pico-8 play session: no input (idle)

[t = 1 s] idle ~1s (no d-pad/buttons)
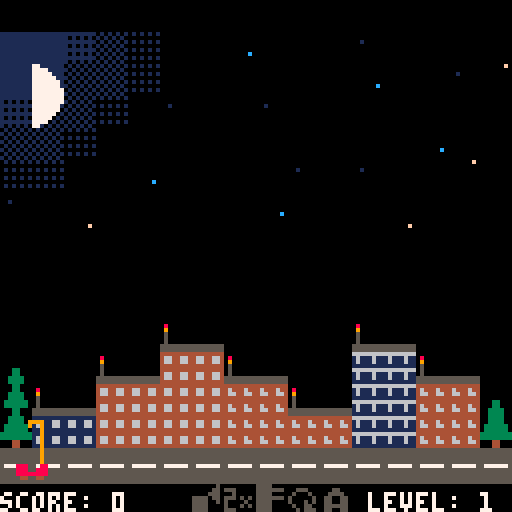
[t = 6 s] idle ~6s (no d-pad/buttons)
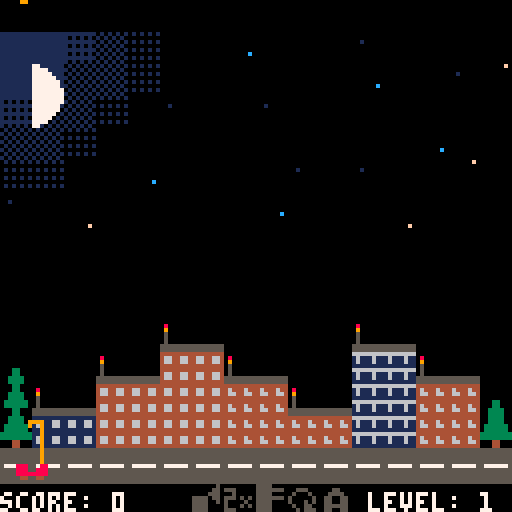
[t = 8 s] idle ~8s (no d-pad/buttons)
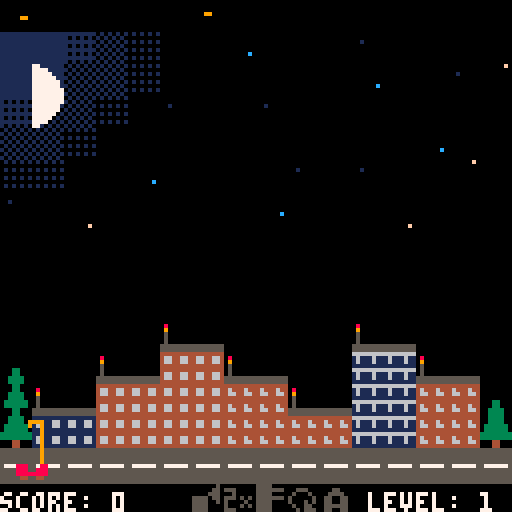

pico-8 cartridge
version 7
__lua__
-- meteoritic roof-o-mat
-- by @adam_sporka
-- 2016

-- 1.2
-- theme music plays in-game
-- limiting simultaneous meteorites above each building to three
-- limiting the height of buildings to 20 floors

prob_fall=1 --out of 100 on every update
app_state=1000
gnd=14
meteors=24
level=1
score=0
aru_max_health=15
level_up_every=200

perk_names={}
perk_names[0]="auto-align"
perk_names[1]="double speed"
perk_names[2]="sturdy frame"
perk_names[3]="toroidal topology"
perk_names[4]="auto-repair unit"

perk_desc={}
perk_desc[0]={}
perk_desc[0][0]="rig aligns with the"
perk_desc[0][1]="roof level"
perk_desc[1]={}
perk_desc[1][0]="the vehicle moves"
perk_desc[1][1]="twice as fast"
perk_desc[2]={}
perk_desc[2][0]="no rectracting"
perk_desc[2][1]="before left/right"
perk_desc[3]={}
perk_desc[3][0]="exit screen left, re-"
perk_desc[3][1]="enter right and v.v."
perk_desc[4]={}
perk_desc[4][0]="press 'x' in game to"
perk_desc[4][1]="install aru on a roof"

keys={}
w={}
d={}

-------------------------------

function is_held(k) return band(keys[k],1)==1 end
function is_pressed(k) return band(keys[k],2)==2 end
function is_released(k) return band(keys[k],4)==4 end

function upd_key(k)
 if keys[k]==0 then
  if btn(k) then keys[k]=3 end
 elseif keys[k]==1 then
  if btn(k)==false then keys[k]=4 end
 elseif keys[k]==3 then
  if btn(k) then keys[k]=1
  else keys[k]=4 end
 elseif keys[k]==4 then
  if btn(k) then keys[k]=3
  else keys[k]=0 end
 end
end

function upd_keys()
 for a=0,5 do upd_key(a) end
end

-------------------------------

-- buildings
-- 200: none
-- 201: appearing
--      w.bldgs[x].x
--      w.bldgs[x].w
-- 202: standing
-- 203: destroyed

function add_bldg(b,x,width,h)
 w.bldgs[b]={}
 w.bldgs[b].x=x
 w.bldgs[b].w=width
 w.bldgs[b].h=h
 w.bldgs[b].state=200
 w.bldgs[b].roof=0
 w.bldgs[b].health=100
 w.bldgs[b].color=flr(rnd(4)+16)
 w.bldgs[b].aru=0
 w.bldgs[b].aru_timeout=0
 for a=x,x+width-1 do
  w.x_to_bldg[a]=b
 end
end

function init_bldgs()
 for a=0,15 do
  w.x_to_bldg[a]=0
 end
 add_bldg(1,7,2,2)
 add_bldg(2,5,2,3)
 add_bldg(3,9,2,1)
 add_bldg(4,3,2,2)
 add_bldg(5,11,2,3)
 add_bldg(6,1,2,1)
 add_bldg(7,13,2,2)
end

function get_bldg_wy(b)
 return 14-w.bldgs[b].h
end

function get_bldg_y(b)
 if b==0 then
  return 14*8
 else
  return (14-w.bldgs[b].h)*8
 end
end

function get_bldg_h(b)
 return w.bldgs[b].h
end

function get_bldg_x(b)
 return w.bldgs[b].x
end

function get_bldg_w(b)
 return w.bldgs[b].w
end

function get_health_spr(health,roof)
 if health==100 then
   return 8+roof*4
 else
  return flr(9+(100-health)/34)+(roof*4)
 end
end

function draw_bldg(b)
 if w.bldgs[b].state==203 then
  for x=get_bldg_x(b),get_bldg_w(b)+get_bldg_x(b)-1 do
   mset(x,get_bldg_wy(b)-1,0)
   for y=get_bldg_wy(b),gnd-1 do
    mset(x,y,20)
   end
  end
 else
  roof=get_health_spr(w.bldgs[b].health,w.bldgs[b].roof)
  for x=get_bldg_x(b),get_bldg_w(b)+get_bldg_x(b)-1 do
   mset(x,get_bldg_wy(b)-1,roof)
   if (roof==8 or roof==12) then roof+=1 end
   for y=get_bldg_wy(b),gnd-1 do
    mset(x,y,w.bldgs[b].color)
   end
  end
 end 
 if w.bldgs[b].aru>0 then
  if w.bldgs[b].aru_timeout>0 then
   mset(get_bldg_x(b),get_bldg_wy(b)-1,22)
   w.bldgs[b].aru_timeout-=1
  elseif w.bldgs[b].aru>5 then
   mset(get_bldg_x(b),get_bldg_wy(b)-1,21)
  elseif w.bldgs[b].aru>1 then
   mset(get_bldg_x(b),get_bldg_wy(b)-1,37)
  else
   mset(get_bldg_x(b),get_bldg_wy(b)-1,38)
  end
 end
end

function draw_bldgs()
 for b=1,7 do draw_bldg(b) end
end

function bldg_dmg_from_meteor(b)
 -- not on a building? play sound, do nothing
 if b<=0 then
  sfx(0,3)
 else
  if w.bldgs[b].aru>0 then
   sfx(4,3)
   w.bldgs[b].aru_timeout=16
   w.bldgs[b].aru-=1
  else
   sfx(0,3)
   w.bldgs[b].health-=25
   if w.bldgs[b].health<=0 then
    w.bldgs[b].state=203   
    music(8)
    stop_spraying()
    app_state=1003
   end
  end
 end
end

function bldg_install_aru(b)
 if is_rig_aligned(b) then
  w.bldgs[b].aru=aru_max_health
  w.bldgs[b].health=100
  sfx(5,3)
 end
end

function bldg_health_from_rig(b)
 if b>0 then
  if w.bldgs[b].health<100 then
   if is_rig_aligned(b) then
    w.bldgs[b].health+=1
    add_score(1)
    if w.bldgs[b].health==100 then
     stop_spraying()
    end
   else
   stop_spraying()
   end
  else
   stop_spraying()
  end
 end
end 

-------------------------------

-- meteors
-- 100: none
-- 101: falling
--      w.meteors[x].wy
--      w.meteors[x].x
-- 102: crashing
--      w.meteors[x].phase

function meteor_wy_to_y(wy)
 if wy<150 then
  return flr(wy/15)
 else
  return 10+flr(9*(wy-150)/5)
 end
end

function meteor_wy_to_spr(wy)
 if wy<150 then
  return 46
 else
  return 45
 end
end

function draw_meteor(i)
 if w.meteors[i].state==101 then
  y=meteor_wy_to_y(w.meteors[i].wy)
  s=meteor_wy_to_spr(w.meteors[i].wy)
  spr(s,w.meteors[i].x,y-7)
 elseif w.meteors[i].state==102 then
  -- pset(w.meteors[i].x,w.meteors[i].sy,4)
  if w.meteors[i].phase<5 then
   spr(w.meteors[i].phase+50,w.meteors[i].x-3,w.meteors[i].sy-7)
  end
 end
end

function drop_meteor(i)
 success=false
 trials=0
 r=0
 while (trials<10 and success==false) do
  r=flr(rnd(128))
  b=w.x_to_bldg[flr(r/8)];
  c=0
  trials+=1
  for m=1,meteors do
   if m!=i and w.meteors[m].state==101 and b!=0 and w.meteors[m].b==b then
    c+=1
   end
  end
  -- there can be only three meteorites above any roof
  if c<2 then
   success=true
  end
 end
 if (trials>=10) then
  return
 end
 w.meteors[i].x = r
 w.meteors[i].wy = 0
 w.meteors[i].b = w.x_to_bldg[flr(r/8)];
 w.meteors[i].state=101
end

function upd_meteor(i)
 if w.meteors[i].state==100 then
  if rnd(100)<prob_fall then
   drop_meteor(i)
  end
 elseif w.meteors[i].state==101 then
  w.meteors[i].wy+=1
  y=meteor_wy_to_y(w.meteors[i].wy)
  b=w.x_to_bldg[flr(w.meteors[i].x/8)]
  h=get_bldg_y(b)
  if y>h-1 then
   bldg_dmg_from_meteor(b) 
   w.meteors[i].state=102
   w.meteors[i].sy=h-1
   w.meteors[i].phase=0
  end
 elseif w.meteors[i].state==102 then
   w.meteors[i].phase+=0.5
   if w.meteors[i].phase>=5 then
    w.meteors[i].state=100
   end
 end
end

function draw_meteors()
 for a=1,meteors do
  draw_meteor(a)
 end
end

-------------------------------

-- rig
-- 300: idle
-- 301: move sideways
-- 302: move up/down
-- 303: stable

function init_rig()
 d.x=4
 d.y=0
 d.sy=14*8
 d.state=300
 d.vx=0
 d.vy=0
end

function draw_rig()
 spr(56, d.x, d.sy)
 if d.spray==1 then
  spr(25, d.x, d.sy-8-d.y)
 else
  spr(24, d.x, d.sy-8-d.y)
 end
 line(d.x+6, d.sy, d.x+6, d.sy-d.y, 9)
end

function do_align_perk()
 if w.perks[0] then
  b=w.x_to_bldg[flr(d.x/8)]
  if b>0 then
   d.vy=speed*get_dir_to_align(b)
   if d.vy!=0 then
    d.state=302
   end
  end
 end
end

function is_rig_aligned(b)
 if b<=0 then
  return false
 end
 if get_bldg_h(b)*8==d.y then
  return true
 else
  return false
 end
end

function get_dir_to_align(b)
 if is_rig_aligned(b) then
  return 0
 elseif get_bldg_h(b)*8>d.y then
  return 1
 else
  return -1
 end
end

function move_rig()
 d.state=301
 minx=0; maxx=120
 if w.perks[3] then
  minx=-8; maxx=128
 end
 if is_held(0) and d.x>minx then d.vx=-speed end
 if is_held(1) and d.x<maxx then d.vx+=speed end
 d.x+=d.vx
end

d.spray_target=0
d.spray_commenced=0
function start_spraying(target_roof)
 if target_roof<=0 then
  sfx(6,2)
  return 
 end
 if w.bldgs[target_roof].health>=100 then
  sfx(6,2)
  return
 end
 if d.spray_target==0 then
  if is_rig_aligned(b) then
   d.spray_target=target_roof
   d.spray=1
   d.spray_commenced=0
  else 
   sfx(6,2)
  end
 end
end

function update_spray()
 if d.spray_target>0 then
  if d.state==303 then
   if d.spray_commenced==0 then
    sfx(2,2)
    d.spray_commenced=1
   end
   bldg_health_from_rig(d.spray_target)
  end
 end
end

function stop_spraying()
 d.spray=0
 d.spray_target=0
 d.spray_commenced=0
 sfx(-1,2)
end

was_state=300
function update_rig()
 update_spray()
 -- speed perk
 speed=2
 if w.perks[1] then speed=4 end
 -- idle
 if d.state==300 then
  was_state=300
  stop_spraying()
  d.vx=0
  do_align_perk()
  if is_held(0) or is_held(1) then
   move_rig()
  elseif is_held(2) then
   b=w.x_to_bldg[flr(d.x/8)]
   if b>0 then
    d.state=302
    d.vy=2
    d.y+=d.vy
   end
  end
 -- move left/right
 elseif d.state==301 then
  stop_spraying()
  d.x+=d.vx
  if d.x%8==0 then
   -- return to the state based on sturdy frame or not
   if d.x==-8 then d.x=128
   elseif d.x==128 then d.x=-8
   else d.state=was_state
   end
  end
 -- move up/down
 elseif d.state==302 then
  stop_spraying()
  d.y+=d.vy
  if is_pressed(4) then
   b=w.x_to_bldg[flr(d.x/8)]
   start_spraying(b)
   end
  if d.y==0 then
   d.vy=0
   d.state=300
  elseif d.y%8==0 then
   d.state=303
  end
 -- stabilized
 elseif d.state==303 then
  was_state=303
  do_align_perk()
  if is_held(0) or is_held(1) then
   -- is sturdy frame? no need to retract
   stop_spraying()
   if w.perks[2] then
    d.spray=0
    d.vx=0
    move_rig()
   else
    d.vy=-2 
    d.state=302
   end
  elseif is_held(2) or is_held(3) then
   stop_spraying()
   d.vy=0
   if is_held(2) then d.vy+=speed end
   if is_held(3) then d.vy-=speed end
   d.state=302
  elseif is_pressed(4) then
   b=w.x_to_bldg[flr(d.x/8)]
   start_spraying(b)
  elseif is_released(4) then
   stop_spraying()
  elseif is_pressed(5) then
   if w.arus>0 then
    b=w.x_to_bldg[flr(d.x/8)]
    bldg_install_aru(b)
    w.arus-=1
   end
  end
 end
end

-------------------------------

function _init()
 for a=0,5 do keys[a]=0 end
 music(0)
end

-------------------------------

function init_map()
 for x=0,15 do
  for y=0,15 do
   mset(x,y,mget(x+16,y))
  end
 end
end

function initialize_game()
 w.bldgs={}
 w.x_to_bldg={}
 w.rig={}
 w.meteors={}
 w.arus=0
 for a=1,meteors do
  w.meteors[a]={}
  w.meteors[a].state=100
  w.meteors[a].b=0
 end
 w.perks={}
 for a=0,4 do
  w.perks[a]=false
 end
 score=0
 level=1
 init_bldgs()
 init_rig()
 init_map()
end

function update_world()
 count=level+3
 if count>meteors then
  count=meteors
 end
 for a=1,count do
  upd_meteor(a)
 end
 update_rig()
end

-------------------------------

function advance_level()
 h=flr(rnd(7)+1)
 if (w.bldgs[h].h<10) then
   w.bldgs[h].h+=1
 end
 level=eligible_level()
 app_state=1100
end

function eligible_level()
 return flr(score/level_up_every)+1
end

function add_score(delta)
 score+=delta
 if eligible_level()!=level then
  advance_level()
 end
end

-------------------------------

function draw_perks()
 for a=0,4 do
  idx=96+a
  if w.perks[a] then
   idx+=16
  end
  spr(idx,4+44+a*8,120)
 end
 if w.arus>0 then
  spr(116,4+76,120)
 end
end

-------------------------------

store_cursor=0
store_chosen=0
function upd_store_ui()
 if store_chosen==0 then
  if (is_pressed(2)) then 
   store_cursor-=1
   if (store_cursor<0) then store_cursor=4 end
  elseif (is_pressed(3)) then
   store_cursor+=1
   if (store_cursor>4) then store_cursor=0 end
  elseif (is_pressed(5)) then
   if store_cursor==4 then
    w.arus+=1
    sfx(1,3)
    store_chosen=1
   else
    if w.perks[store_cursor]==false then
     w.perks[store_cursor]=true
     sfx(1,3)
     store_chosen=1
    end
   end
  end
 else
  if (is_pressed(5)) then
   app_state=1002
  end
 end
end

function reset_store_ui()
 store_cursor=0
 store_chosen=0
end

function draw_store_ui()
 -- frame
 rectfill(16,20,111,103,0)
 rect(16,20,111,103,7)
 rect(15,19,112,104,0)
 -- cursor highlight
 rectfill(20,store_cursor*8+40,107,store_cursor*8+47,1)
 -- w.perks
 for a=0,4 do
  color=6
  if store_chosen==1 then color=1 end
  if w.perks[a]==true then color=1 end
  if store_cursor==a then color=7 end
  if store_cursor==a and w.perks[a] then color=5 end
  print(perk_names[a],32,a*8+43,color)
  spr(a+112,20,a*8+40)
 end
 if store_chosen==1 then
  print("level up.",20,24,12)
  print("perk chosen!",20,30,12)
  print("'x' to resume game",20,94,12)
 else
  print("level up. get a perk!",20,24,12)
  print("press 'x' to confirm",20,30,12)
  print(perk_desc[store_cursor][0],20,88,12)
  print(perk_desc[store_cursor][1],20,94,12)
 end
end

-------------------------------

function _update()
 upd_keys()
 -- intro screen
 if app_state==1000 then
  if is_released(5) then
   app_state=1001
  end
 -- initialization
 elseif app_state==1001 then
  initialize_game()
  app_state=1002
 -- game
 elseif app_state==1002 then
  update_world()
 -- store_reset
 elseif app_state==1100 then
  reset_store_ui()
  stop_spraying()
  app_state=1101
 -- store
 elseif app_state==1101 then
  upd_store_ui()
 -- game over
 elseif app_state==1003 then
  if is_released(5) then
   music(0)
   app_state=1000
  end
 end
end

-------------------------------

function draw_title()
 map(32,0,0,0,16,16)
 for a=0,10 do
  for b=0,1 do
   spr(a+b*16+64,a*8+20,b*8+44)
  end
 end
 print("by adam sporka", 36, 60, 6)
 print("twitter: @adam_sporka", 22, 66, 6)
 print("press 'x' to start", 28, 95, 6)
end

function draw_score()
 print("score: "..score, 0, 123, 7)
 print("level: "..level, 92, 123, 7)
end

function _draw()
 rectfill(0,0,127,127,0)
 if app_state==1000 then
  draw_title()
 end
 if app_state>=1002 then 
  draw_score()
  draw_bldgs()
  map(0,0,0,0,16,16)
  draw_meteors()
  draw_rig()
  draw_perks()
  end
 if app_state==1003 then
  print("game over", 46, 40, 7)
  print("press 'x' to restart", 24, 46, 6)
  draw_score()
 end
 if app_state==1101 then
  draw_store_ui()
 end
 -- print(d.spray_target,0,0,7)
end
__gfx__
00000000000000000000000000000000000000000000000000000000000000000000000000000000000000000000000000000000000000000000000000000000
00000000000000000000000000000000000000000000000000000000000000000800000000000000000000000000000000800000000000000000000000000000
00000000000000000000000000000000000000000000000000000000000000000900000000000000000000000000000000900000000000000000000000000000
00000000000000000000000000000000000000000000000000000000000000000500000000000000000000000000000000500000000000000000000000000000
00000000000000000000000000000000000000000000000000000000000000000500000000000000000000000000000000500000000000000000000000000000
00000000000000000000000000000000000000000000000000000000000000000500000000000000000000000000000000500000000000000000000000000000
0000000011111111000000000000000000000000cccccccc000000000000000055555555555555550000000000000000cccccccccccccccc0000000000000000
0000000011111111111111111100100100000000cccccccccccccccccc00c00c55555555555555555555555555005005cccccccccccccccccccccccccc00c00c
44444444444444446666666611111111555550500000000000000000000000000000000000000000000000000000000000000000000000000000000000000000
46644664464446441611161116611661060006050000000000000000000000000009999000099990000000000000000000000000000000000000000000000000
46644664466446641611161116611661060505550000000000000000000000000009009000090090000000000000000000000000000000000000000000000000
44444444444444441111111111111111000050500000000000000000000000000000009000000090000000000000000000000000000000000000000000000000
4444444444444444666666661111111155550555000bb000000bb0000003300000000090000c0090000000000000000000000000000000000000000000000000
466446644644464416111611166116615605000000b33b0000bbbb00000330000000009000c0c090000000000000000000000000000000000000000000000000
46644664466446641611161116611661565056605555555555555555003333000000009000000090000000000000000000000000000000000000000000000000
44444444444444441111111111111111500050505555555555555555003333000000009000000090000000000000000000000000000000000000000000000000
00000000555555555555555500000000000000000000000000000000000330000000009000000000771111111111111111111111700000000000000000000000
00000000000000005555555500000000000000000000000000000000000330000000009000000000777711111111111110101010000000000000000000000000
00000000000000005555555500000000000000000000000000000000003333000000009000000000777771111111111111111111700000000000000000000000
00000000000000005555555500000000000000000000000000000000003333000000009000000000777777111111111110101010070000000000000000000000
00000000000000005777777500000000000000000003300000011000033333300000009000000000777777711111111111111111700000000000000000000000
00000000000000005555555500000000000000000030030000300300033333300000009000000000777777711111111110101010000000000000000000000000
00000000000000005555555500000000000000005555555555555555000330000000009000000000777777771111111111111111990000000000000000000000
00000000000000005555555500000000000000005555555555555555000330000000009000000000777777771111111110101010aa0000009900000000000000
00055000000000000000000000000000000000000000000000000000003333000000009000000000777777770101010101010101000000f00000000000000000
00000000000000000000000000000000000000000000000000000000003333000000009000000000777777771010101000000000000000000000000000000000
000ff000000000000000000000000000000000000000000000000000033333300000009000000000777777710101010101010101000000000000000000100000
00000000000000000000000000000000000000000000000000000000033333300000009000000000777777701010101000000000000000000000000000000000
00077000000000000000000000000000000000000000000000000000333333338880008800000000777777010101010101010101000000000000000000000000
0000000000000000000000000000000000800800000000000000000033333333888008880000000077777010101010100000000000000000000000c000000000
00077000000000000000000000088000000900000400004000000000000440008888888800000000777701010101010101010101000000000000000000000000
00777700000000000008800000899800080990800008800000055000000440000440044000000000771010101010101000000000000000000000000000000000
c00000c0cccc0cccccc0ccccc00ccc00cccc00cc0cccccc0cc00cccc000000000000000000000000000000000000000000000000000000000000000000000000
cc000cc01111011cc110111110cc1cc0111cc0cc011cc110cc0cc1cc000000000000000000000000000000000000000000000000000000000000000000000000
ccc0ccc0cccc000cc000ccccc0cc0cc0cccc10cc000cc000cc0cc011000000000000000000000000000000000000000000000000000000000000000000000000
ccccccc0cc11000cc000cc1110cc0cc0ccc100cc000cc000cc0cc000000000000000000000000000000000000000000000000000000000000000000000000000
cc1c1cc0cc00000cc000cc0000cc0cc0cccc00cc000cc000cc0cc0cc000000000000000000000000000000000000000000000000000000000000000000000000
cc010cc0cccc000cc000ccccc01ccc10cc1cc0cc000cc000cc01cccc000000000000000000000000000000000000000000000000000000000000000000000000
11000110111100011000111110011100110110110001100011001111000000000000000000000000000000000000000000000000000000000000000000000000
00000000000000000000000000000000cccc000ccc000ccc00ccccc0000ccc0000c00000c0ccccc0cccccc000000000000000000000000000000000000000000
00000000000000000000000000000000111cc0cc1cc0cc1cc0cc111000cc1cc000cc000cc011111011cc11000000000000000000000000000000000000000000
00000000000000000000000000000000cccc10cc0cc0cc0cc0ccccc0c0cc0cc0c0ccc0ccc0ccccc000cc00000000000000000000000000000000000000000000
00000000000000000000000000000000ccc100cc0cc0cc0cc0cc1110c0cc0cc0c0ccccccc0cc0cc000cc00000000000000000000000000000000000000000000
00000000000000000000000000000000cccc00cc0cc0cc0cc0cc000010cc0cc010cc1c1cc0cc0cc000cc00000000000000000000000000000000000000000000
00000000000000000000000000000000cc1cc01ccc101ccc10cc0000001ccc1000cc010cc0cc0cc000cc00000000000000000000000000000000000000000000
00000000000000000000000000000000110110011100011100110000000111000011000110110110001100000000000000000000000000000000000000000000
00000000000000000000000000000000000000000000000000000000000000000000000000000000000000000000000000000000000000000000000000000000
00000000000000000000000000000000000000000000000000000000000000000000000000000000000000000000000000000000000000000000000000000000
00000000000000000000000000000000000000000000000000000000000000000000000000000000000000000000000000000000000000000000000000000000
00000050000000005555000000000000000000000000000000000000000000000000000000000000000000000000000000000000000000000000000000000000
00000550555000005555555000555000000550000000000000000000000000000000000000000000000000000000000000000000000000000000000000000000
00005550005000005555000005000500005555000000000000000000000000000000000000000000000000000000000000000000000000000000000000000000
55550550555050505555555050000050055005500000000000000000000000000000000000000000000000000000000000000000000000000000000000000000
55550050500005005555000050005050055005500000000000000000000000000000000000000000000000000000000000000000000000000000000000000000
55550000500050505555000005005500055555500000000000000000000000000000000000000000000000000000000000000000000000000000000000000000
55550000555000005555000000505550055005500000000000000000000000000000000000000000000000000000000000000000000000000000000000000000
00000000000000000000000000000000000000000000000000000000000000000000000000000000000000000000000000000000000000000000000000000000
00000090000000009999000000000000000000000000000000000000000000000000000000000000000000000000000000000000000000000000000000000000
00000990999000009a99999000999000000990000000000000000000000000000000000000000000000000000000000000000000000000000000000000000000
00009990009000009999000009000900009999000000000000000000000000000000000000000000000000000000000000000000000000000000000000000000
99990990999090909a99999090000090099009900000000000000000000000000000000000000000000000000000000000000000000000000000000000000000
aaa90090900009009999000090009090099009900000000000000000000000000000000000000000000000000000000000000000000000000000000000000000
aaa90000900090909a99000009009900099999900000000000000000000000000000000000000000000000000000000000000000000000000000000000000000
aaa90000999000009999000000909990099009900000000000000000000000000000000000000000000000000000000000000000000000000000000000000000
00000000000000000000000000000000000000000000000000000000000000000000000000000000000000000000000000000000000000000000000000000000
00000000000000000000000000000000000000000000000000000000000000000000000000000000000000000000000000000000000000000000000000000000
00000000000000000000000000000000000000000000000000000000000000000000000000000000000000000000000000000000000000000000000000000000
00000000000000000000000000000000000000000000000000000000000000000000000000000000000000000000000000000000000000000000000000000000
00000000000000000000000000000000000000000000000000000000000000000000000000000000000000000000000000000000000000000000000000000000
00000000000000000000000000000000000000000000000000000000000000000000000000000000000000000000000000000000000000000000000000000000
00000000000000000000000000000000000000000000000000000000000000000000000000000000000000000000000000000000000000000000000000000000
00000000000000000000000000000000000000000000000000000000000000000000000000000000000000000000000000000000000000000000000000000000
00000000000000000000000000000000000000000000000000000000000000000000000000000000000000000000000000000000000000000000000000000000
00000000000000000000000000000000000000000000000000000000000000000000000000000000000000000000000000000000000000000000000000000000
00000000000000000000000000000000000000000000000000000000000000000000000000000000000000000000000000000000000000000000000000000000
00000000000000000000000000000000000000000000000000000000000000000000000000000000000000000000000000000000000000000000000000000000
00000000000000000000000000000000000000000000000000000000000000000000000000000000000000000000000000000000000000000000000000000000
00000000000000000000000000000000000000000000000000000000000000000000000000000000000000000000000000000000000000000000000000000000
00000000000000000000000000000000000000000000000000000000000000000000000000000000000000000000000000000000000000000000000000000000
00000000000000000000000000000000000000000000000000000000000000000000000000000000000000000000000000000000000000000000000000000000
00000000000000000000000000000000000000000000000000000000000000000000000000000000000000000000000000000000000000000000000000000000
00000000000000000000000000000000000000000000000000000000000000000000000000000000000000000000000000000000000000000000000000000000
00000000000000000000000000000000000000000000000000000000000000000000000000000000000000000000000000000000000000000000000000000000
00000000000000000000000000000000000000000000000000000000000000000000000000000000000000000000000000000000000000000000000000000000
00000000000000000000000000000000000000000000000000000000000000000000000000000000000000000000000000000000000000000000000000000000
00000000000000000000000000000000000000000000000000000000000000000000000000000000000000000000000000000000000000000000000000000000
00000000000000000000000000000000000000000000000000000000000000000000000000000000000000000000000000000000000000000000000000000000
00000000000000000000000000000000000000000000000000000000000000000000000000000000000000000000000000000000000000000000000000000000
00000000000000000000000000000000000000000000000000000000000000000000000000000000000000000000000000000000000000000000000000000000
00000000000000000000000000000000000000000000000000000000000000000000000000000000000000000000000000000000000000000000000000000000
00000000000000000000000000000000000000000000000000000000000000000000000000000000000000000000000000000000000000000000000000000000
00000000000000000000000000000000000000000000000000000000000000000000000000000000000000000000000000000000000000000000000000000000
00000000000000000000000000000000000000000000000000000000000000000000000000000000000000000000000000000000000000000000000000000000
00000000000000000000000000000000000000000000000000000000000000000000000000000000000000000000000000000000000000000000000000000000
00000000000000000000000000000000000000000000000000000000000000000000000000000000000000000000000000000000000000000000000000000000
00000000000000000000000000000000000000000000000000000000000000000000000000000000000000000000000000000000000000000000000000000000
00000000000000000000000000000000000000000000000000000000000000000000000000000000000000000000000000000000000000000000000000000000
00000000000000000000000000000000000000000000000000000000000000000000000000000000000000000000000000000000000000000000000000000000
00000000000000000000000000000000000000000000000000000000000000000000000000000000000000000000000000000000000000000000000000000000
00000000000000000000000000000000000000000000000000000000000000000000000000000000000000000000000000000000000000000000000000000000
00000000000000000000000000000000000000000000000000000000000000000000000000000000000000000000000000000000000000000000000000000000
00000000000000000000000000000000000000000000000000000000000000000000000000000000000000000000000000000000000000000000000000000000
00000000000000000000000000000000000000000000000000000000000000000000000000000000000000000000000000000000000000000000000000000000
000000000000000000000000000000000000000000000000000000000000000000c00000c0ccccc0cccccc000000000000000000000000000000000000000000
00000000000000000000000000000000000000000000000000000000000000000000000000000000000000000000000000000000000000000000000000000000
00000000000000000000000000000000000000000000000000000000000000000000000000000000000000000000000000000000000000000000000000000000
00000000000000000000000000000000000000000000000000000000000000000000000000000000000000000000000000000000000000000000000000000000
00000000000000000000000000000000000000000000000000000000000000000000000000000000000000000000000000000000000000000000000000000000
00000000000000000000000000000000000000000000000000000000000000000000000000000000000000000000000000000000000000000000000000000000
00000000000000000000000000000000000000000000000000000000000000000000000000000000000000000000000000000000000000000000000000000000
00000000000000000000000000000000000000000000000000000000000000000000000000000000000000000000000000000000000000000000000000000000
00000000000000000000000000000000000000000000000000000000000000000000000000000000000000000000000000000000000000000000000000000000
00000000000000000000000000000000000000000000000000000000000000000000000000000000000000000000000000000000000000000000000000000000
00000000000000000000000000000000000000000000000000000000000000000000000000000000000000000000000000000000000000000000000000000000
00000000000000000000000000000000000000000000000000000000000000000000000000000000000000000000000000000000000000000000000000000000
00000000000000000000000000000000000000000000000000000000000000000000000000000000000000000000000000000000000000000000000000000000
00000000000000000000000000000000000000000000000000000000000000000000000000000000000000000000000000000000000000000000000000000000
00000000000000000000000000000000000000000000000000000000000000000000000000000000000000000000000000000000000000000000000000000000
00000000000000000000000000000000000000000000000000000000000000000000000000000000000000000000000000000000000000000000000000000000
00000000000000000000000000000000000000000000000000000000000000000000000000000000000000000000000000000000000000000000000000000000
00000000000000000000000000000000000000000000000000000000000000000000000000000000000000000000000000000000000000000000000000000000
00000000000000000000000000000000000000000000000000000000000000000000000000000000000000000000000000000000000000000000000000000000
00000000000000000000000000000000000000000000000000000000000000000000000000000000000000000000000000000000000000000000000000000000
00000000000000000000000000000000000000000000000000000000000000000000000000000000000000000000000000000000000000000000000000000000
00000000000000000000000000000000000000000000000000000000000000000000000000000000000000000000000000000000000000000000000000000000
00000000000000000000000000000000000000000000000000000000000000000000000000000000000000000000000000000000000000000000000000000000
00000000000000000000000000000000000000000000000000000000000000000000000000000000000000000000000000000000000000000000000000000000
00000000000000000000000000000000000000000000000000000000000000000000000000000000000000000000000000000000000000000000000000000000
__gff__
0000000000000000000000000000000000000000000000000000000000000000000000000000000000000000000000000000000000000000000000000000000000000000000000000000000000000000000000000000000000000000000000000000000000000000000000000000000000000000000000000000000000000000
0000000000000000000000000000000000000000000000000000000000000000000000000000000000000000000000000000000000000000000000000000000000000000000000000000000000000000000000000000000000000000000000000000000000000000000000000000000000000000000000000000000000000000
__map__
0000000000000000000000000000000000000000000000000000000000000000000000000000000000000000000000000000000000000000000000000000000000000000000000000000000000000000000000000000000000000000000000000000000000000000000000000000000000000000000000000000000000000000
000000000000000000000000000000002b2b2c3b3c00003e0000003f000000002b2b2c3b3c00003e0000003f000000000000000000000000000000000000000000000000000000000000000000000000000000000000000000000000000000000000000000000000000000000000000000000000000000000000000000000000
000000000000000000000000000000002b2a3b3b3c0000000000003e00003f3d2b2a3b3b3c0000000000003e00003f3d0000000000000000000000000000000000000000000000000000000000000000000000000000000000000000000000000000000000000000000000000000000000000000000000000000000000000000
000000000000000000000000000000002c3a3b3c003f00003f000000000000002c3a3b3c003f00003f000000000000000000000000000000000000000000000000000000000000000000000000000000000000000000000000000000000000000000000000000000000000000000000000000000000000000000000000000000
000000000000000000000000000000003b3b3c000000000000000000003e00003b3b3c000000000000000000003e00000000000000000000000000000000000000000000000000000000000000000000000000000000000000000000000000000000000000000000000000000000000000000000000000000000000000000000
000000000000000000000000000000003c3c00003e000000003f003f00003d003c3c00000000000000000000000000000000000000000000000000000000000000000000000000000000000000000000000000000000000000000000000000000000000000000000000000000000000000000000000000000000000000000000
000000000000000000000000000000003f000000000000003e000000000000003f0000000000000000000000000000000000000000000000000000000000000000000000000000000000000000000000000000000000000000000000000000000000000000000000000000000000000000000000000000000000000000000000
0000000000000000000000000000000000003d0000000000000000003d00000000003d000000000000000000000000000000000000000000000000000000000000000000000000000000000000000000000000000000000000000000000000000000000000000000000000000000000000000000000000000000000000000000
0000000000000000000000000000000000000000000000000000000000000000000000000000000000000000000000000000000000000000000000000000000000000000000000000000000000000000000000000000000000000000000000000000000000000000000000000000000000000000000000000000000000000000
0000000000000000000000000000000000000000000000000000000000000000000000000000000000000000000000000000000000000000000000000000000000000000000000000000000000000000000000000000000000000000000000000000000000000000000000000000000000000000000000000000000000000000
0000000000000000000000000000000000000000000000000000000000000000000000000000000000000000000000000000000000000000000000000000000000000000000000000000000000000000000000000000000000000000000000000000000000000000000000000000000000000000000000000000000000000000
0000000000000000000000000000000017000000000000000000000000000000170000000000000000000000000000000000000000000000000000000000000000000000000000000000000000000000000000000000000000000000000000000000000000000000000000000000000000000000000000000000000000000000
0000000000000000000000000000000027000000000000000000000000000017270000000000000000000000000000170000000000000000000000000000000000000000000000000000000000000000000000000000000000000000000000000000000000000000000000000000000000000000000000000000000000000000
0000000000000000000000000000000037000000000000000000000000000037370000000000000000000000000000370000000000000000000000000000000000000000000000000000000000000000000000000000000000000000000000000000000000000000000000000000000000000000000000000000000000000000
0000000000000000000000000000000022222222222222222222222222222222222222222222222222222222222222220000000000000000000000000000000000000000000000000000000000000000000000000000000000000000000000000000000000000000000000000000000000000000000000000000000000000000
0000000000000000000000000000000021212121212121212121212121212121212121212121212121212121212121210000000000000000000000000000000000000000000000000000000000000000000000000000000000000000000000000000000000000000000000000000000000000000000000000000000000000000
0000000000000000000000000000000000000000000000000000000000000000000000000000000000000000000000000000000000000000000000000000000000000000000000000000000000000000000000000000000000000000000000000000000000000000000000000000000000000000000000000000000000000000
0000000000000000000000000000000000000000000000000000000000000000000000000000000000000000000000000000000000000000000000000000000000000000000000000000000000000000000000000000000000000000000000000000000000000000000000000000000000000000000000000000000000000000
0000000000000000000000000000000000000000000000000000000000000000000000000000000000000000000000000000000000000000000000000000000000000000000000000000000000000000000000000000000000000000000000000000000000000000000000000000000000000000000000000000000000000000
0000000000000000000000000000000000000000000000000000000000000000000000000000000000000000000000000000000000000000000000000000000000000000000000000000000000000000000000000000000000000000000000000000000000000000000000000000000000000000000000000000000000000000
0000000000000000000000000000000000000000000000000000000000000000000000000000000000000000000000000000000000000000000000000000000000000000000000000000000000000000000000000000000000000000000000000000000000000000000000000000000000000000000000000000000000000000
0000000000000000000000000000000000000000000000000000000000000000000000000000000000000000000000000000000000000000000000000000000000000000000000000000000000000000000000000000000000000000000000000000000000000000000000000000000000000000000000000000000000000000
0000000000000000000000000000000000000000000000000000000000000000000000000000000000000000000000000000000000000000000000000000000000000000000000000000000000000000000000000000000000000000000000000000000000000000000000000000000000000000000000000000000000000000
0000000000000000000000000000000000000000000000000000000000000000000000000000000000000000000000000000000000000000000000000000000000000000000000000000000000000000000000000000000000000000000000000000000000000000000000000000000000000000000000000000000000000000
0000000000000000000000000000000000000000000000000000000000000000000000000000000000000000000000000000000000000000000000000000000000000000000000000000000000000000000000000000000000000000000000000000000000000000000000000000000000000000000000000000000000000000
0000000000000000000000000000000000000000000000000000000000000000000000000000000000000000000000000000000000000000000000000000000000000000000000000000000000000000000000000000000000000000000000000000000000000000000000000000000000000000000000000000000000000000
0000000000000000000000000000000000000000000000000000000000000000000000000000000000000000000000000000000000000000000000000000000000000000000000000000000000000000000000000000000000000000000000000000000000000000000000000000000000000000000000000000000000000000
0000000000000000000000000000000000000000000000000000000000000000000000000000000000000000000000000000000000000000000000000000000000000000000000000000000000000000000000000000000000000000000000000000000000000000000000000000000000000000000000000000000000000000
0000000000000000000000000000000000000000000000000000000000000000000000000000000000000000000000000000000000000000000000000000000000000000000000000000000000000000000000000000000000000000000000000000000000000000000000000000000000000000000000000000000000000000
0000000000000000000000000000000000000000000000000000000000000000000000000000000000000000000000000000000000000000000000000000000000000000000000000000000000000000000000000000000000000000000000000000000000000000000000000000000000000000000000000000000000000000
0000000000000000000000000000000000000000000000000000000000000000000000000000000000000000000000000000000000000000000000000000000000000000000000000000000000000000000000000000000000000000000000000000000000000000000000000000000000000000000000000000000000000000
0000000000000000000000000000000000000000000000000000000000000000000000000000000000000000000000000000000000000000000000000000000000000000000000000000000000000000000000000000000000000000000000000000000000000000000000000000000000000000000000000000000000000000
